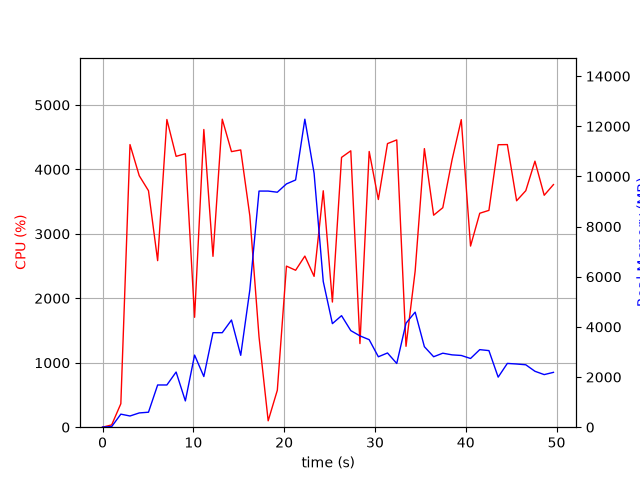

The data file committed next to this chart (first rows):
elapsed_time, nproc, cpu, mem_real, mem_virtual
3.314018249511719e-05, 1, 0.0, 6.199, 2793
1.006, 1, 35.8, 24.22, 122.5
2.014, 1, 364.1, 520.5, 4594
3.023, 1, 4385, 446.9, 4978
4.041, 1, 3902, 569.1, 5014
5.06, 1, 3669, 597.8, 5578
6.068, 1, 2584, 1684, 6858
7.086, 1, 4774, 1684, 6858
8.102, 1, 4203, 2200, 8402
9.12, 1, 4243, 1048, 8402
10.14, 1, 1705, 2876, 10778
11.15, 1, 4619, 2021, 10976
12.16, 1, 2651, 3769, 10986
13.18, 1, 4779, 3769, 10986
14.2, 1, 4276, 4274, 10986
15.22, 1, 4302, 2866, 10986
16.22, 1, 3279, 5479, 14383
17.23, 1, 1402, 9417, 19503
18.24, 1, 99.3, 9417, 19503
19.25, 1, 573.1, 9371, 19503
20.25, 1, 2499, 9702, 19572
21.26, 1, 2435, 9860, 19715
22.28, 1, 2655, 12283, 25878
23.3, 1, 2340, 10128, 26090
24.31, 1, 3668, 5810, 26184
25.32, 1, 1942, 4130, 26184
26.32, 1, 4186, 4448, 26184
27.34, 1, 4289, 3852, 26184
28.35, 1, 1298, 3642, 26184
29.37, 1, 4278, 3490, 26184
30.38, 1, 3533, 2808, 26257
31.38, 1, 4400, 2960, 26257
32.4, 1, 4458, 2541, 26257
33.42, 1, 1255, 4147, 26257
34.43, 1, 2423, 4589, 26257
35.45, 1, 4323, 3210, 26257
36.47, 1, 3289, 2810, 26287
37.47, 1, 3406, 2951, 26287
38.49, 1, 4148, 2885, 26287
39.51, 1, 4772, 2861, 26287
40.53, 1, 2810, 2740, 26287
41.54, 1, 3320, 3093, 26287
42.55, 1, 3364, 3054, 26287
43.57, 1, 4383, 1996, 26294
44.58, 1, 4385, 2544, 26294
45.6, 1, 3513, 2520, 26322
46.61, 1, 3670, 2489, 26332
47.62, 1, 4128, 2230, 26332
48.64, 1, 3599, 2098, 26332
49.66, 1, 3765, 2187, 26332
